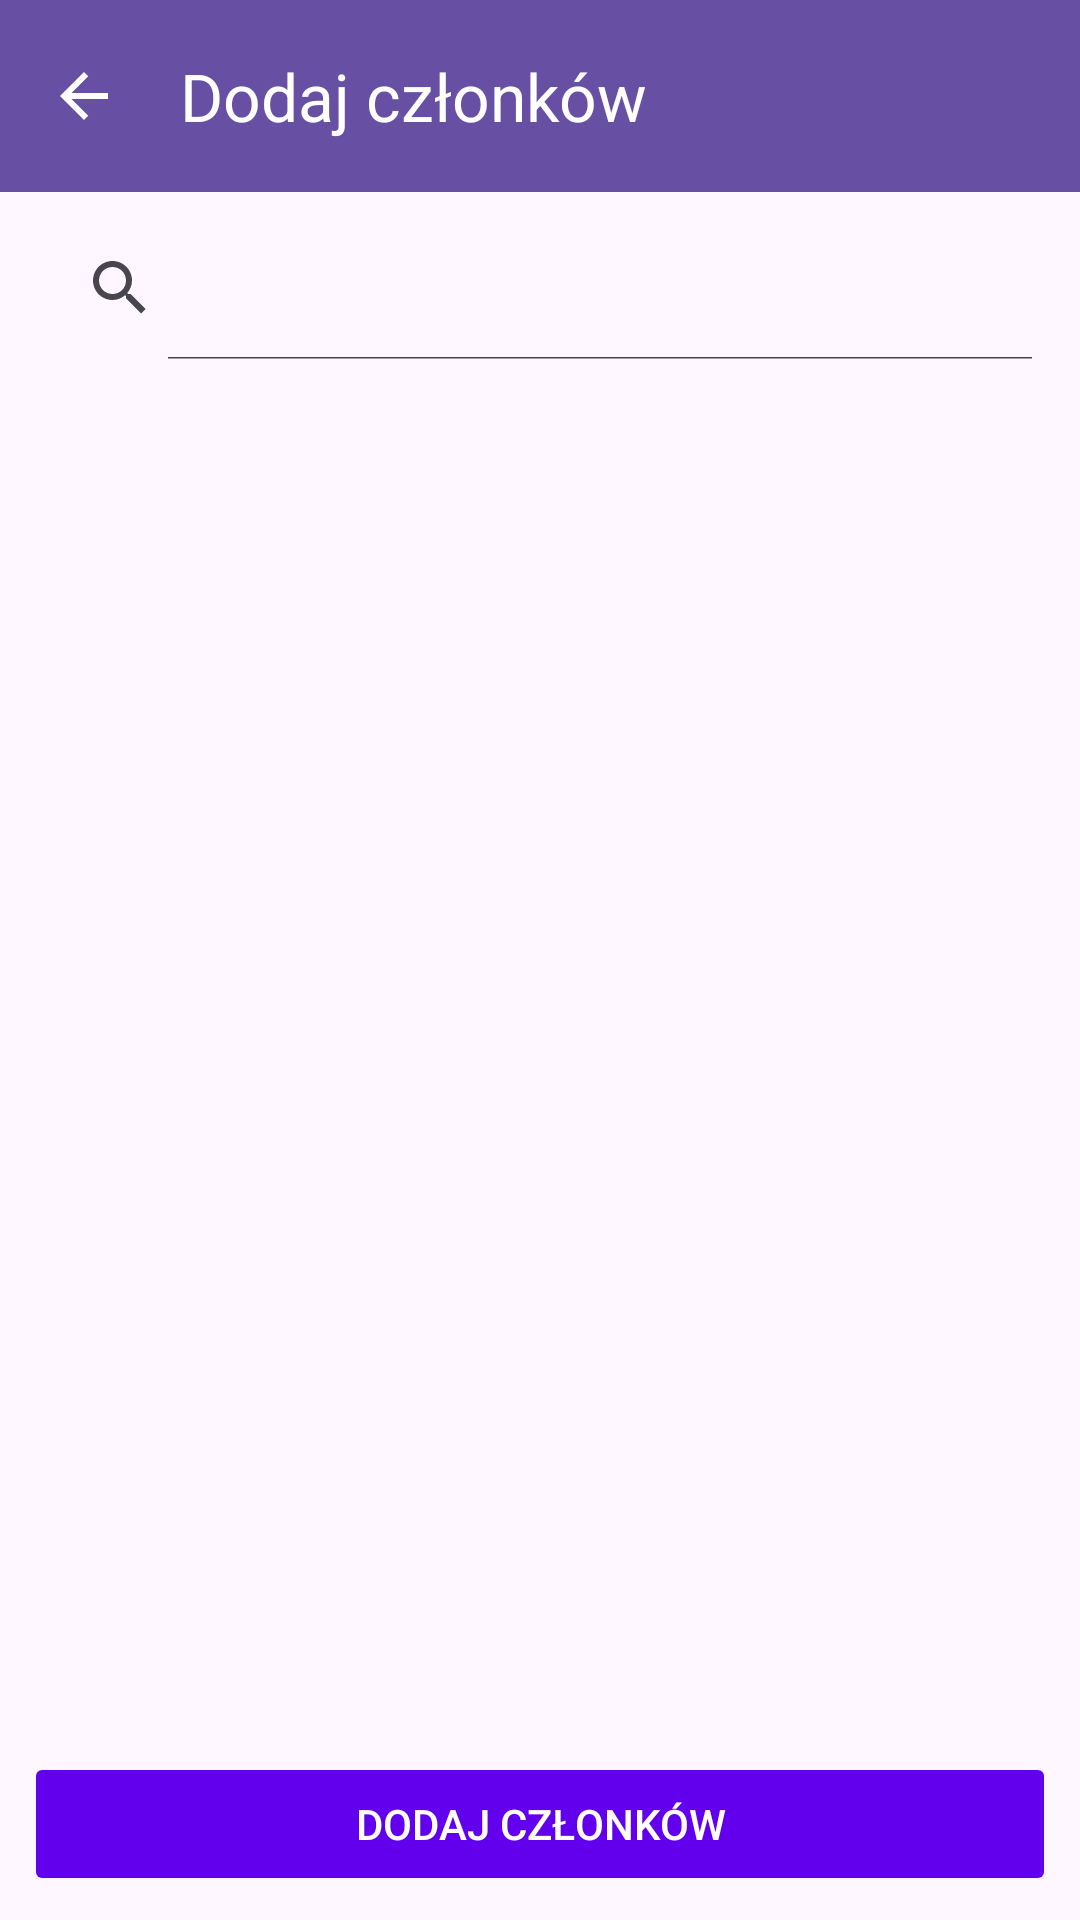

Android layout source for this screen:
<!-- AndroidManifest.xml: application theme Theme.Material3.DayNight.NoActionBar -->
<!-- res/layout/activity_add_members.xml -->
<?xml version="1.0" encoding="utf-8"?>
<LinearLayout
    xmlns:android="http://schemas.android.com/apk/res/android"
    xmlns:app="http://schemas.android.com/apk/res-auto"
    android:orientation="vertical"
    android:layout_width="match_parent"
    android:layout_height="match_parent">

    
    <androidx.appcompat.widget.Toolbar
        android:id="@+id/toolbar"
        android:layout_width="match_parent"
        android:layout_height="?attr/actionBarSize"
        android:background="?attr/colorPrimary"
        app:titleTextColor="?attr/colorOnPrimary"
        app:title="@string/add_members"
        app:navigationIcon="@drawable/ic_arrow_back"
        app:navigationContentDescription="@string/action_back"/>

    
    <androidx.appcompat.widget.SearchView
        android:id="@+id/search_view"
        android:layout_width="match_parent"
        android:layout_height="wrap_content"
        android:queryHint="@string/search_users_hint"
        app:iconifiedByDefault="false"
        android:layout_margin="8dp"/>

    
    <androidx.recyclerview.widget.RecyclerView
        android:id="@+id/recycler_view"
        android:layout_width="match_parent"
        android:layout_height="0dp"
        android:layout_weight="1"
        android:nestedScrollingEnabled="false"/>

    
    <Button
        android:id="@+id/btn_add_members"
        android:layout_width="match_parent"
        android:layout_height="48dp"
        android:text="@string/add_members"
        android:layout_margin="8dp"
        android:backgroundTint="#6200EE"
        android:textColor="#FFFFFF"
        android:enabled="false"/>

</LinearLayout>
<!-- resources referenced by this layout -->
<resources>
  <!-- drawable ic_arrow_back (drawable) -->
  <vector xmlns:android="http://schemas.android.com/apk/res/android"
      android:width="24dp"
      android:height="24dp"
      android:viewportWidth="24"
      android:viewportHeight="24"
      android:tint="?attr/colorOnPrimary">
      <path
          android:fillColor="@android:color/white"
          android:pathData="M20,11H7.83l5.59,-5.59L12,4l-8,8 8,8 1.41,-1.41L7.83,13H20v-2z"/>
  </vector>
  <string name="action_back">Wstecz</string>
  <string name="add_members">Dodaj członków</string>
  <string name="search_users_hint">Szukaj użytkowników</string>
</resources>
